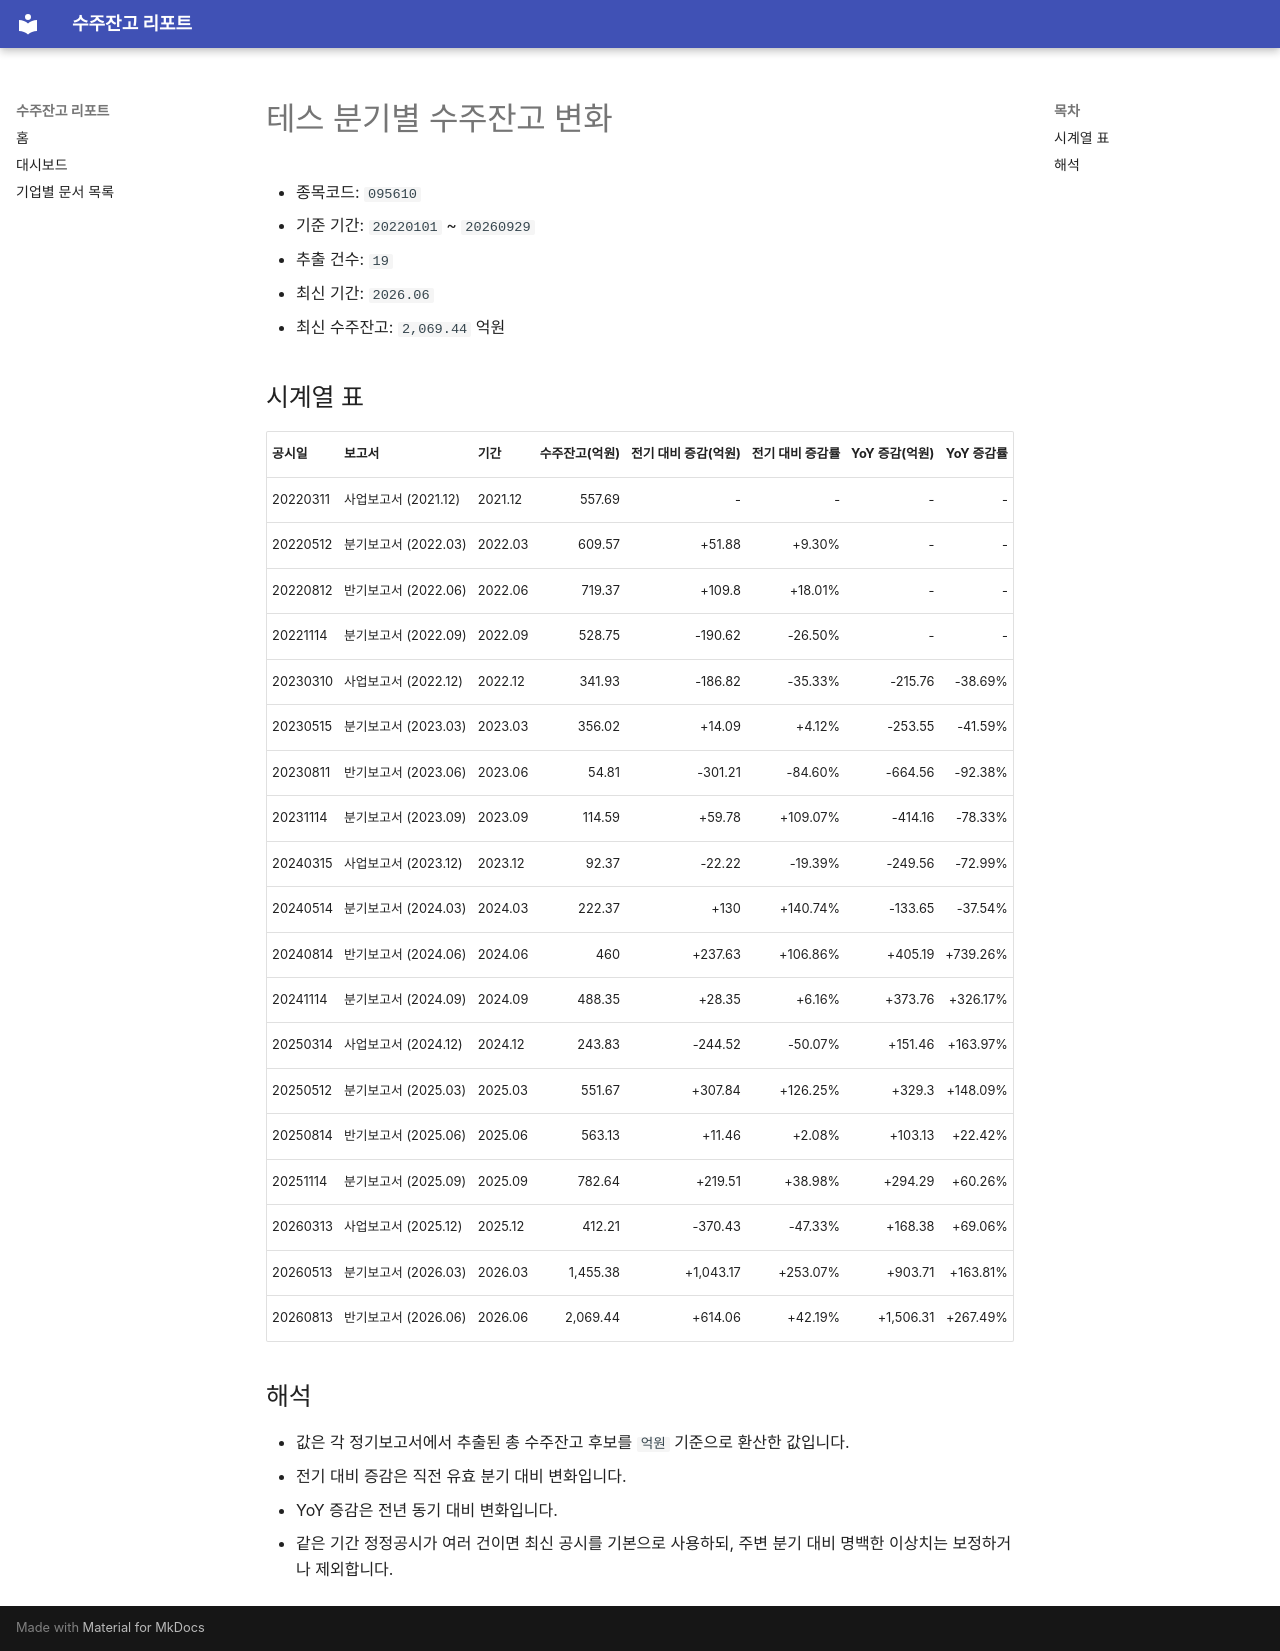

repository: agent-jaden/order-backlog-dashboard · page: companies/테스_수주잔고(095610)/index.html · generator: mkdocs

# 테스 분기별 수주잔고 변화

- 종목코드: `095610`
- 기준 기간: `20220101` ~ `20260929`
- 추출 건수: `19`
- 최신 기간: `2026.06`
- 최신 수주잔고: `2,069.44` 억원

## 시계열 표

| 공시일 | 보고서 | 기간 | 수주잔고(억원) | 전기 대비 증감(억원) | 전기 대비 증감률 | YoY 증감(억원) | YoY 증감률 |
| --- | --- | --- | ---: | ---: | ---: | ---: | ---: |
| 20220311 | 사업보고서 (2021.12) | 2021.12 | 557.69 | - | - | - | - |
| 20220512 | 분기보고서 (2022.03) | 2022.03 | 609.57 | +51.88 | +9.30% | - | - |
| 20220812 | 반기보고서 (2022.06) | 2022.06 | 719.37 | +109.8 | +18.01% | - | - |
| 20221114 | 분기보고서 (2022.09) | 2022.09 | 528.75 | -190.62 | -26.50% | - | - |
| 20230310 | 사업보고서 (2022.12) | 2022.12 | 341.93 | -186.82 | -35.33% | -215.76 | -38.69% |
| 20230515 | 분기보고서 (2023.03) | 2023.03 | 356.02 | +14.09 | +4.12% | -253.55 | -41.59% |
| 20230811 | 반기보고서 (2023.06) | 2023.06 | 54.81 | -301.21 | -84.60% | -664.56 | -92.38% |
| 20231114 | 분기보고서 (2023.09) | 2023.09 | 114.59 | +59.78 | +109.07% | -414.16 | -78.33% |
| 20240315 | 사업보고서 (2023.12) | 2023.12 | 92.37 | -22.22 | -19.39% | -249.56 | -72.99% |
| 20240514 | 분기보고서 (2024.03) | 2024.03 | 222.37 | +130 | +140.74% | -133.65 | -37.54% |
| 20240814 | 반기보고서 (2024.06) | 2024.06 | 460 | +237.63 | +106.86% | +405.19 | +739.26% |
| 20241114 | 분기보고서 (2024.09) | 2024.09 | 488.35 | +28.35 | +6.16% | +373.76 | +326.17% |
| 20250314 | 사업보고서 (2024.12) | 2024.12 | 243.83 | -244.52 | -50.07% | +151.46 | +163.97% |
| 20250512 | 분기보고서 (2025.03) | 2025.03 | 551.67 | +307.84 | +126.25% | +329.3 | +148.09% |
| 20250814 | 반기보고서 (2025.06) | 2025.06 | 563.13 | +11.46 | +2.08% | +103.13 | +22.42% |
| 20251114 | 분기보고서 (2025.09) | 2025.09 | 782.64 | +219.51 | +38.98% | +294.29 | +60.26% |
| 20260313 | 사업보고서 (2025.12) | 2025.12 | 412.21 | -370.43 | -47.33% | +168.38 | +69.06% |
| 20260513 | 분기보고서 (2026.03) | 2026.03 | 1,455.38 | +1,043.17 | +253.07% | +903.71 | +163.81% |
| 20260813 | 반기보고서 (2026.06) | 2026.06 | 2,069.44 | +614.06 | +42.19% | +1,506.31 | +267.49% |

## 해석

- 값은 각 정기보고서에서 추출된 총 수주잔고 후보를 `억원` 기준으로 환산한 값입니다.
- 전기 대비 증감은 직전 유효 분기 대비 변화입니다.
- YoY 증감은 전년 동기 대비 변화입니다.
- 같은 기간 정정공시가 여러 건이면 최신 공시를 기본으로 사용하되, 주변 분기 대비 명백한 이상치는 보정하거나 제외합니다.
